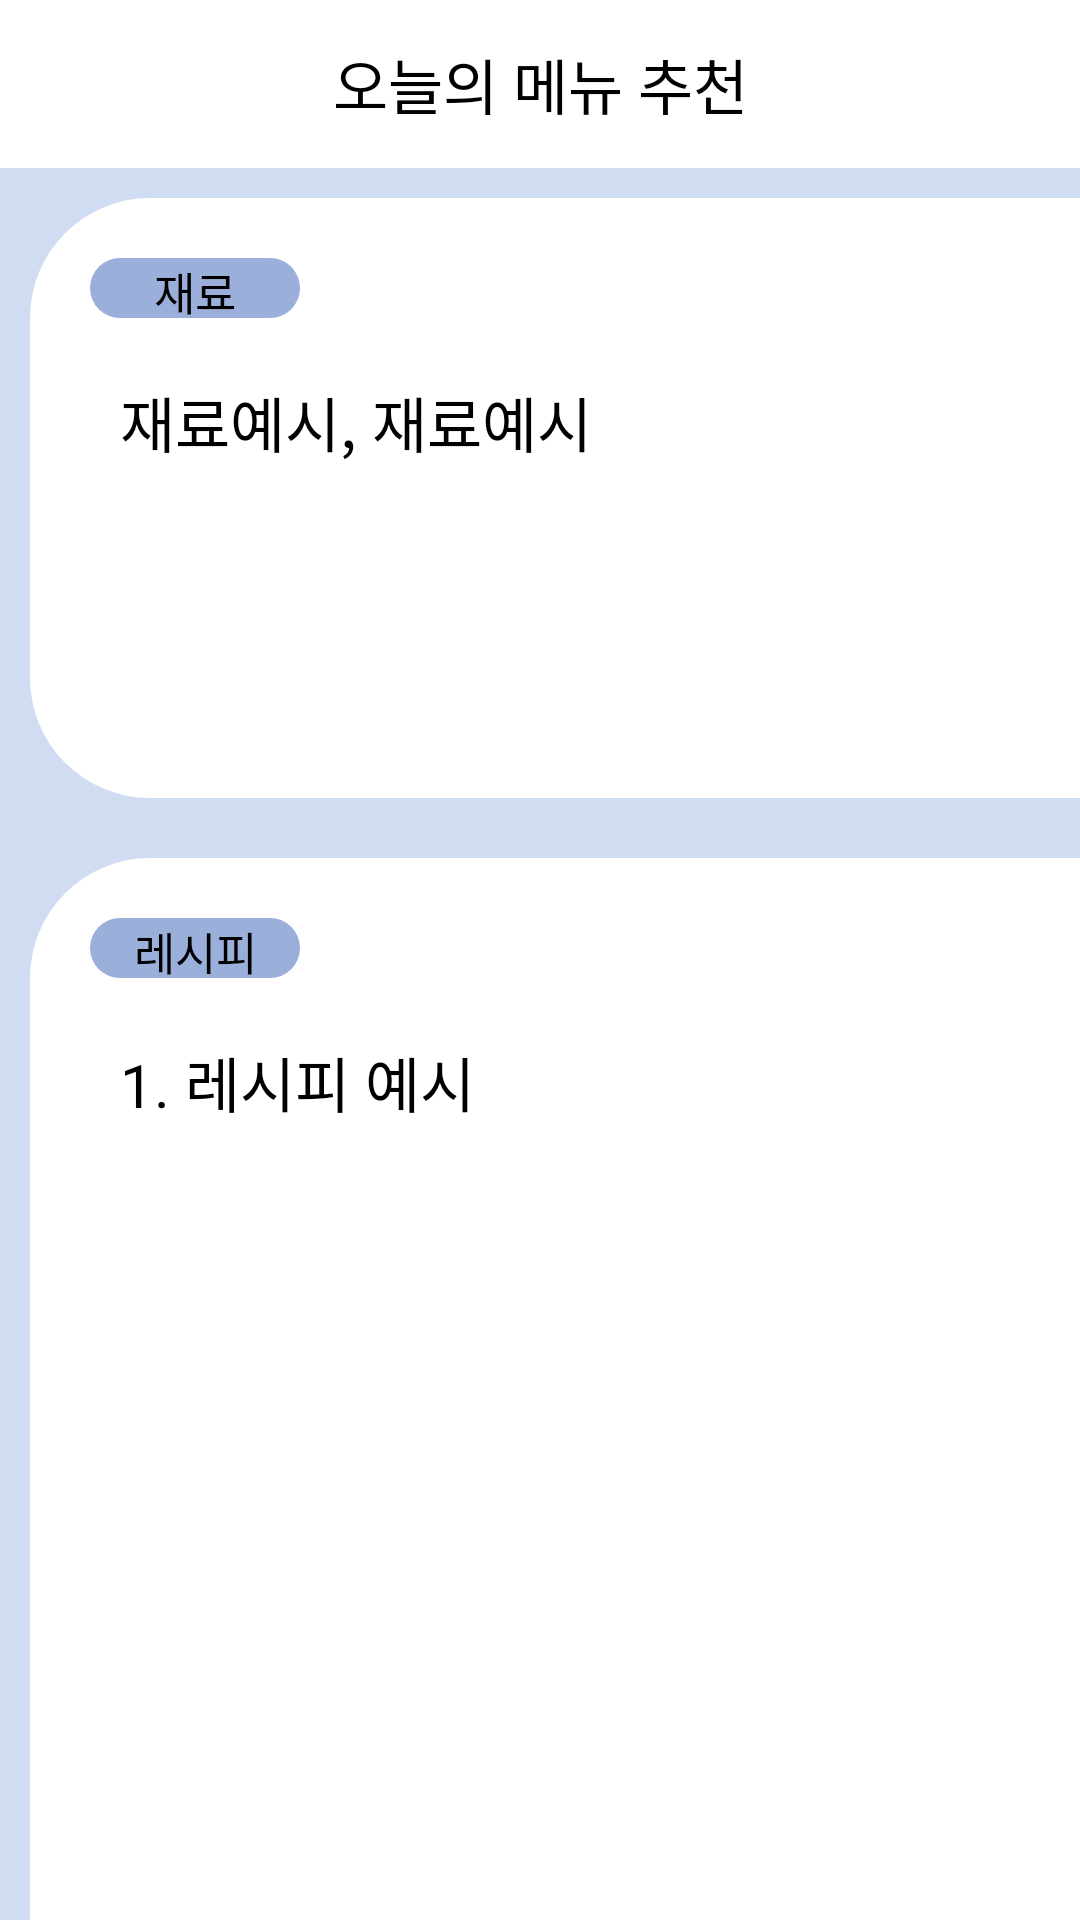

Android layout source for this screen:
<!-- AndroidManifest.xml: application theme Theme.CapstoneDesign -->
<!-- res/layout/activity_recipe.xml -->
<?xml version="1.0" encoding="utf-8"?>
<androidx.drawerlayout.widget.DrawerLayout
    xmlns:app="http://schemas.android.com/apk/res-auto"
    xmlns:tools="http://schemas.android.com/tools"
    xmlns:android="http://schemas.android.com/apk/res/android"
    android:layout_width="match_parent"
    android:layout_height="match_parent"
    android:id="@+id/drawer_layout"
    android:orientation="vertical">

    <LinearLayout
        android:layout_width="match_parent"
        android:layout_height="match_parent"
        android:orientation="vertical">
        
        <androidx.appcompat.widget.Toolbar
            app:layout_constraintTop_toTopOf="parent"
            android:layout_width="match_parent"
            android:layout_height="wrap_content"
            android:id="@+id/toolbar">

            <TextView
                android:layout_width="wrap_content"
                android:layout_height="wrap_content"
                android:layout_gravity="center"
                android:textColor="@color/black"
                android:textSize="20dp"
                android:text="오늘의 메뉴 추천">

            </TextView>
        </androidx.appcompat.widget.Toolbar>
        
        <LinearLayout xmlns:android="http://schemas.android.com/apk/res/android"
            xmlns:tools="http://schemas.android.com/tools"
            android:layout_width="match_parent"
            android:layout_height="match_parent"
            xmlns:app="http://schemas.android.com/apk/res-auto"
            android:background="#D0DCF2"
            android:orientation="vertical">

            
            <FrameLayout
                android:layout_width="wrap_content"
                android:layout_height="wrap_content">
                
                <TextView
                    android:layout_width="390dp"
                    android:layout_height="200dp"
                    android:layout_margin="10dp"
                    android:background="@drawable/round_button" />
                
                <TextView
                    android:layout_width="70dp"
                    android:layout_height="20dp"
                    android:layout_margin="30dp"
                    android:background="@drawable/mini_button"
                    android:text="재료"
                    android:textColor="#000000"
                    android:gravity="center"
                    android:textSize="15dp"/>
                
                <TextView
                    android:id="@+id/ingredientsText"
                    android:layout_width="200dp"
                    android:layout_height="120dp"
                    android:text="재료예시, 재료예시"
                    android:textColor="#000000"
                    android:autoSizeTextType="uniform"
                    android:autoSizeMaxTextSize="20dp"
                    android:layout_marginTop="70dp"
                    android:layout_marginLeft="40dp"/>
                
                <ImageView
                    android:id="@+id/WeatherImg"
                    android:layout_width="150dp"
                    android:layout_height="150dp"
                    android:layout_marginTop="30dp"
                    android:layout_marginRight="10dp"
                    android:layout_gravity="right"
                    android:src="@drawable/jeon" />
            </FrameLayout>

            
            <FrameLayout
                android:layout_width="wrap_content"
                android:layout_height="wrap_content">
                
                <TextView
                    android:layout_width="390dp"
                    android:layout_height="400dp"
                    android:layout_margin="10dp"
                    android:background="@drawable/round_button"/>

                
                <TextView
                    android:layout_width="70dp"
                    android:layout_height="20dp"
                    android:layout_margin="30dp"
                    android:background="@drawable/mini_button"
                    android:text="레시피"
                    android:textColor="#000000"
                    android:gravity="center"
                    android:textSize="15dp"/>
                
                <TextView
                    android:id="@+id/CookText"
                    android:layout_width="300dp"
                    android:layout_height="300dp"
                    android:layout_marginTop="70dp"
                    android:layout_marginLeft="40dp"
                    android:autoSizeTextType="uniform"
                    android:autoSizeMaxTextSize="20dp"
                    android:text="1. 레시피 예시"
                    android:textColor="#000000"
                    android:textSize="20dp" />

            </FrameLayout>

        </LinearLayout>
    </LinearLayout>


    <com.google.android.material.navigation.NavigationView
        android:id="@+id/nav_view"
        android:layout_width="wrap_content"
        android:layout_height="match_parent"
        android:layout_gravity="start"
        android:fitsSystemWindows="true"
        app:itemTextColor="@color/black"
        app:itemIconTint="@color/black"
        app:menu="@menu/toolbar_menu"/>


</androidx.drawerlayout.widget.DrawerLayout>
<!-- resources referenced by this layout -->
<resources>
  <!-- drawable mini_button (drawable) -->
  <?xml version="1.0" encoding="utf-8"?>
  <selector xmlns:android="http://schemas.android.com/apk/res/android">
  
      <item android:state_focused="false"
          android:state_pressed="false">
          <shape>
              <solid android:color="#9aafd9" />
              <corners android:radius="200dp" />
          </shape>
      </item>
  </selector>
  <!-- drawable round_button (drawable) -->
  <?xml version="1.0" encoding="utf-8"?>
  <selector xmlns:android="http://schemas.android.com/apk/res/android">
  
      <item>
          <shape>
              <solid android:color="#ffffff" />
              <corners android:radius="40dp" />
          </shape>
      </item>
  </selector>
  <style name="Theme.CapstoneDesign" parent="Theme.MaterialComponents.DayNight.NoActionBar">
          <item name="windowNoTitle">true</item>
          
          <item name="colorPrimary">@color/purple_500</item>
          <item name="colorPrimaryVariant">@color/purple_700</item>
          <item name="colorOnPrimary">@color/white</item>
          
          <item name="colorSecondary">@color/teal_200</item>
          <item name="colorSecondaryVariant">@color/teal_700</item>
          <item name="colorOnSecondary">@color/black</item>
          
          <item name="android:statusBarColor">?attr/colorPrimaryVariant</item>
          
      </style>
  <!-- not gathered from this repository: default colours our renderer supplied (Android Studio template values) -->
  <color name="purple_500">#FF6200EE</color>
  <color name="purple_700">#FF3700B3</color>
  <color name="teal_200">#FF03DAC5</color>
  <color name="teal_700">#FF018786</color>
  <color name="black">#FF000000</color>
  <color name="white">#FFFFFFFF</color>
</resources>
